The GitHub repository shady1543/AI-Lab contains a labelled image folder "data" with 5 categories: baihe, dangshen, gouqi, huaihua, jinyinhua. Examples follow, each with its label.

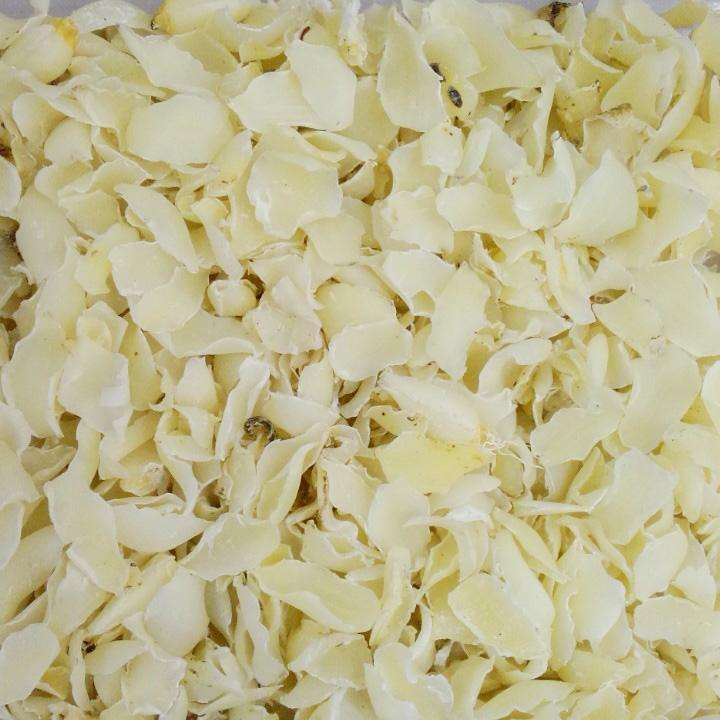
Label: baihe

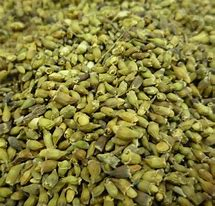
Label: huaihua

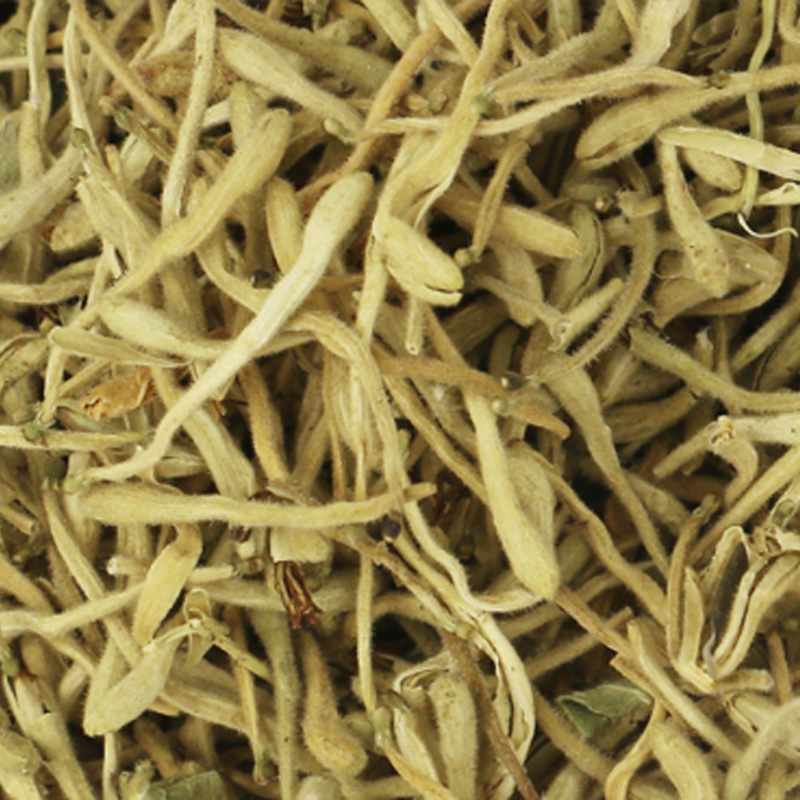
Label: jinyinhua

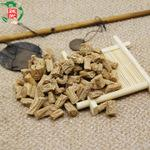
Label: dangshen

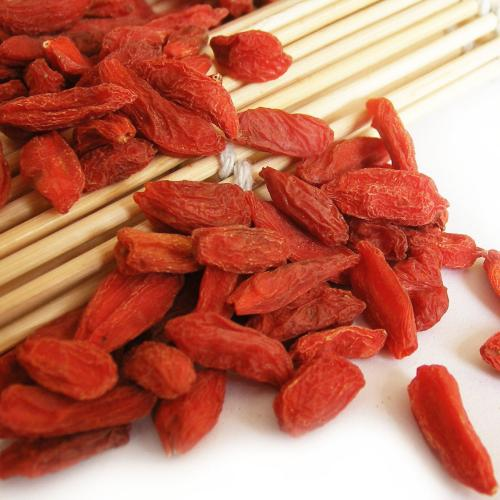
Label: gouqi

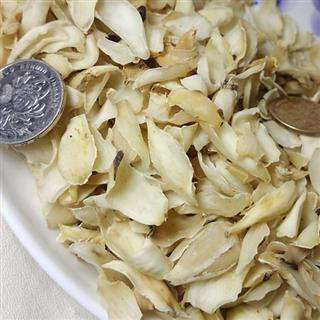
Label: baihe
